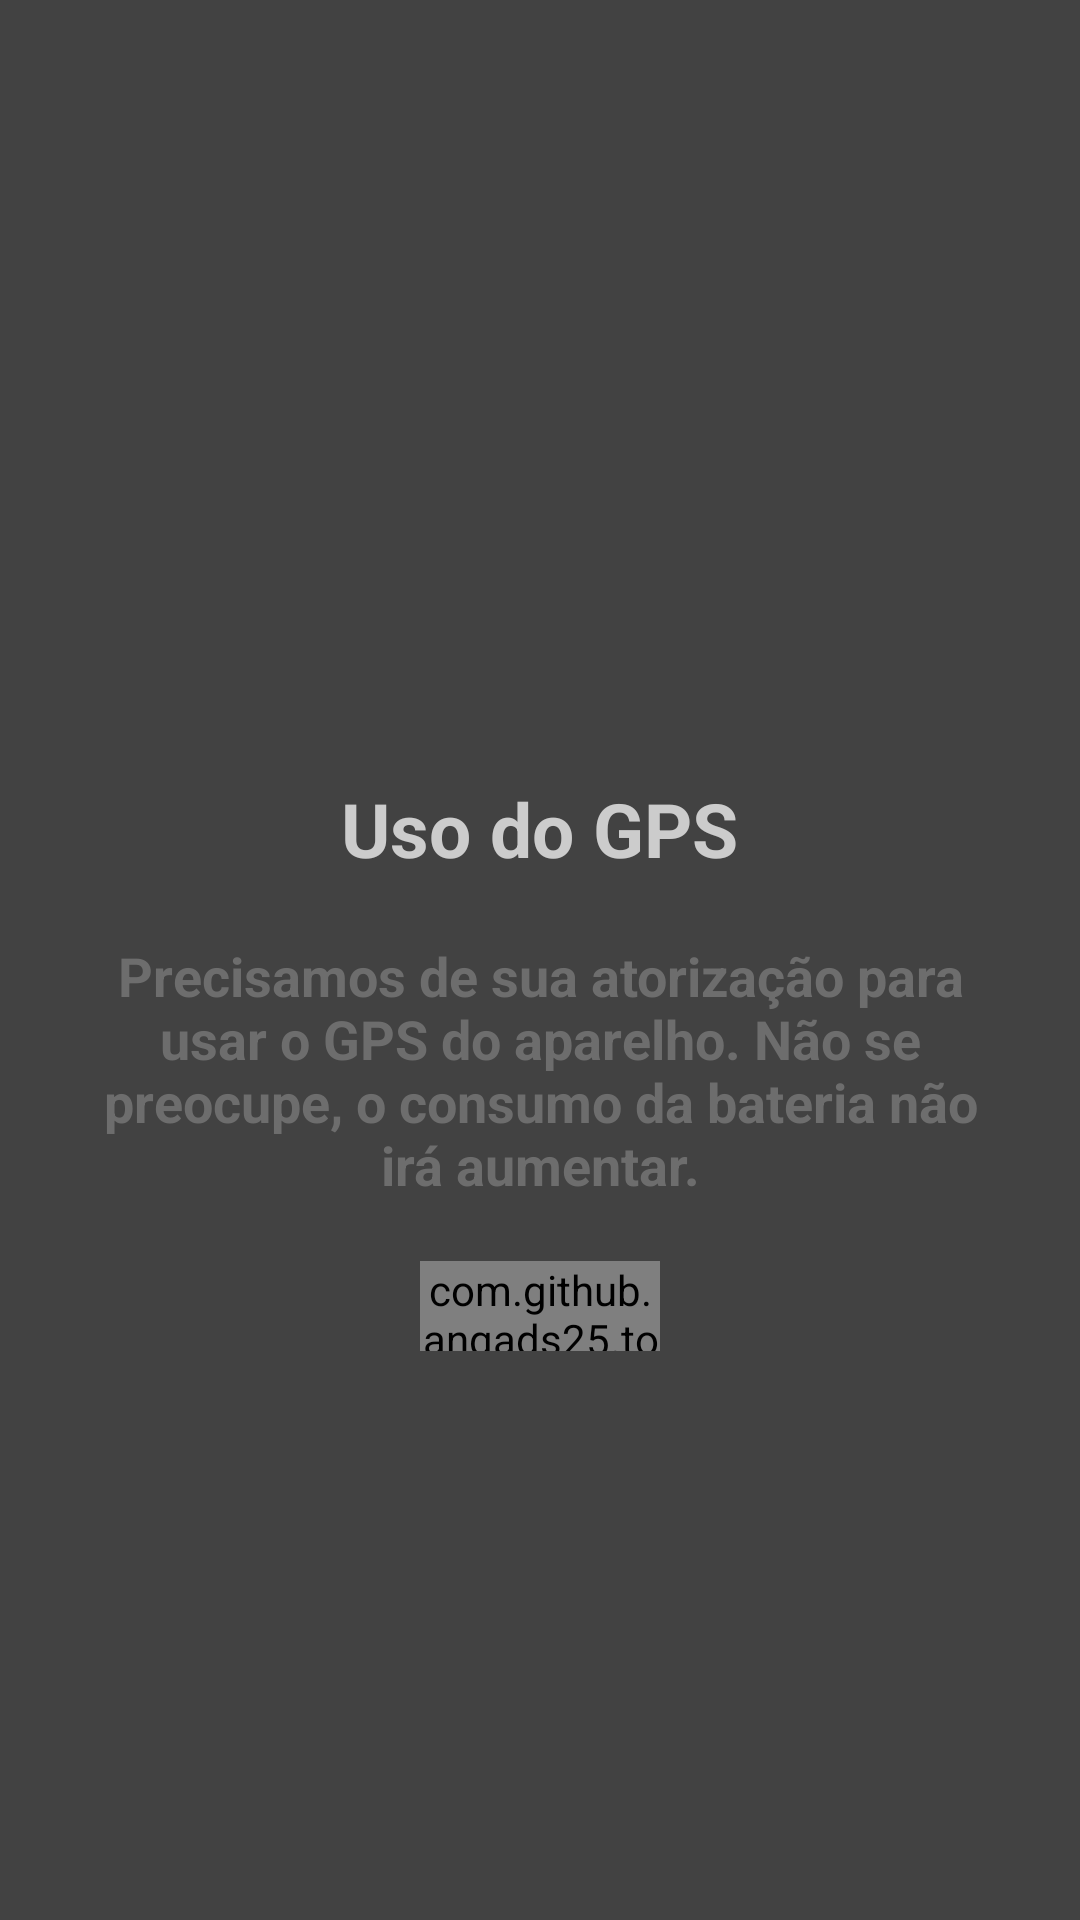

Android layout source for this screen:
<!-- AndroidManifest.xml: application theme AppTheme -->
<!-- res/layout/fragment_intro5.xml -->
<?xml version="1.0" encoding="utf-8"?>
<LinearLayout xmlns:android="http://schemas.android.com/apk/res/android"
    android:layout_width="match_parent"
    android:layout_height="match_parent"
    xmlns:app="http://schemas.android.com/apk/res-auto"
    android:layout_gravity="center_vertical"
    android:gravity="center"
    android:background="@color/colorPrimary"
    android:orientation="vertical">

    <LinearLayout
        android:layout_width="match_parent"
        android:layout_height="wrap_content"
        android:orientation="vertical"
        android:layout_marginLeft="30dp"
        android:layout_marginRight="30dp"
        android:paddingBottom="30dp">

        <ImageView
            android:layout_width="match_parent"
            android:layout_height="100dp"
            android:src="@drawable/icon_autorizar_gps"
            android:layout_gravity="center" />

        <TextView
            android:layout_width="wrap_content"
            android:layout_height="wrap_content"
            android:text="Uso do GPS"
            android:layout_gravity="center"
            android:textStyle="bold"
            android:gravity="center"
            android:textSize="25sp"
            android:textColor="@color/colorGray"/>

        <TextView
            android:layout_width="wrap_content"
            android:layout_height="wrap_content"
            android:layout_marginTop="20dp"
            android:text="Precisamos de sua atorização para usar o GPS do aparelho. Não se preocupe, o consumo da bateria não irá aumentar."
            android:layout_gravity="center"
            android:textStyle="bold"
            android:gravity="center"
            android:textSize="18sp"
            android:textColor="@color/colorAccent"/>

        <com.github.angads25.toggle.LabeledSwitch
            android:id="@+id/toggleButtonGPS"
            android:layout_width="80dp"
            android:layout_height="30dp"
            android:layout_marginTop="20dp"
            android:layout_gravity="center"
            android:textSize="15sp"
            app:on="false"
            app:textOn="Sim"
            app:textOff="Não"
            app:colorBorder="#00000000"
            app:colorOn="@color/colorWhite"
            app:colorOff="@color/colorPrimaryDark"/>

    </LinearLayout>

</LinearLayout>
<!-- resources referenced by this layout -->
<resources>
  <color name="colorAccent">#6d6d6d</color>
  <color name="colorGray">#cccccc</color>
  <color name="colorPrimary">#424242</color>
  <color name="colorPrimaryDark">#1b1b1b</color>
  <color name="colorWhite">#eeeeee</color>
  <style name="AppTheme" parent="Theme.AppCompat.Light.DarkActionBar">
          
          <item name="colorPrimary">@color/colorPrimary</item>
          <item name="colorPrimaryDark">@color/colorPrimaryDark</item>
          <item name="colorAccent">@color/colorAccent</item>
      </style>
</resources>
